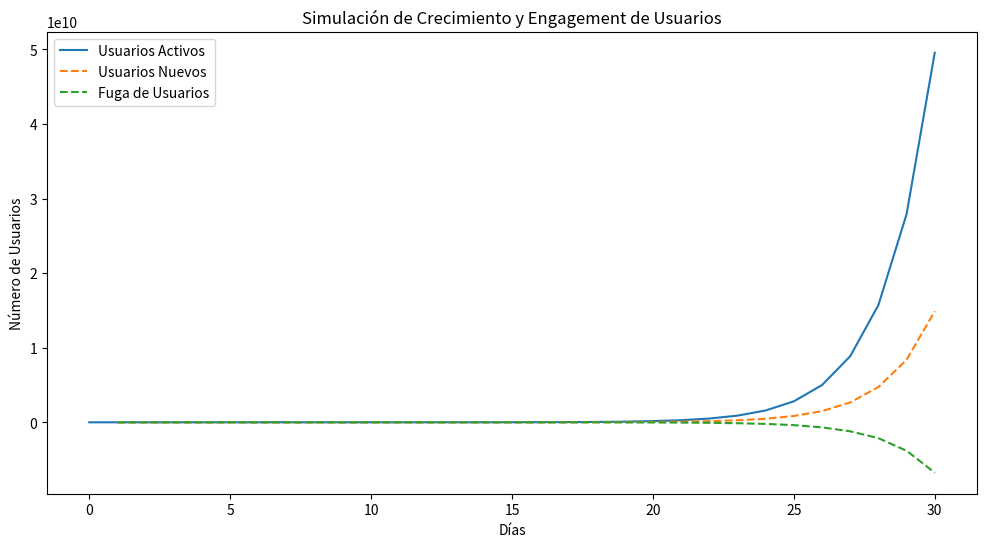

The matplotlib source for this figure:
import numpy as np
import matplotlib.pyplot as plt

# Parámetros iniciales
T = 30  # Duración de la simulación en días
U_iniciales = 1000  # Usuarios activos iniciales
r_base = 0.9  # Tasa de retención base
c_base = 0.05  # Tasa de conversión base
k_base = 0.2  # K-Factor base
presupuesto_marketing = 1000  # Presupuesto total para marketing
presupuesto_mejoras = 500  # Presupuesto total para mejoras
presupuesto_viralidad = 200  # Presupuesto para estrategias de viralidad

# Coeficientes para el impacto de las inversiones
alpha = 0.01  # Impacto de engagement en la retención
beta = 0.02  # Impacto de mejoras en la retención
gamma = 0.03  # Impacto de marketing en la conversión
delta = 0.05  # Impacto de estrategias de viralidad en el K-factor

# Variables para almacenar resultados
usuarios_activos = [U_iniciales]
usuarios_nuevos = []
usuarios_fuga = []
visitantes_diarios = 500  # Visitantes diarios fijos

# Simulación de la dinámica
for t in range(1, T + 1):
    # Cálculo del engagement (puede variar en función del tiempo o mantenerse constante)
    engagement = np.random.uniform(0.5, 1.0)
    
    # Actualización de tasas en función de las inversiones
    r_t = r_base + alpha * engagement + beta * (presupuesto_mejoras / T)
    c_t = c_base + gamma * (presupuesto_marketing / T)
    k_t = k_base + delta * (presupuesto_viralidad / T)
    
    # Cálculo de usuarios nuevos, activos y fuga de usuarios
    nuevos = int(usuarios_activos[-1] * k_t + visitantes_diarios * c_t)
    fuga = int(usuarios_activos[-1] * (1 - r_t))
    activos = usuarios_activos[-1] + nuevos - fuga

    # Almacenamiento de los resultados
    usuarios_activos.append(activos)
    usuarios_nuevos.append(nuevos)
    usuarios_fuga.append(fuga)

# Generación de gráficos
plt.figure(figsize=(12, 6))
plt.plot(range(T + 1), usuarios_activos, label="Usuarios Activos")
plt.plot(range(1, T + 1), usuarios_nuevos, label="Usuarios Nuevos", linestyle="--")
plt.plot(range(1, T + 1), usuarios_fuga, label="Fuga de Usuarios", linestyle="--")
plt.xlabel("Días")
plt.ylabel("Número de Usuarios")
plt.title("Simulación de Crecimiento y Engagement de Usuarios")
plt.legend()
plt.show()
